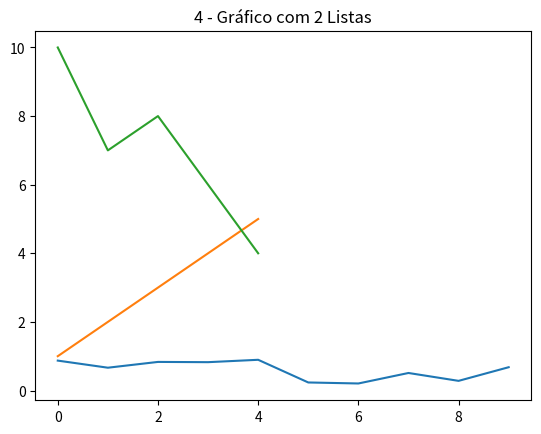
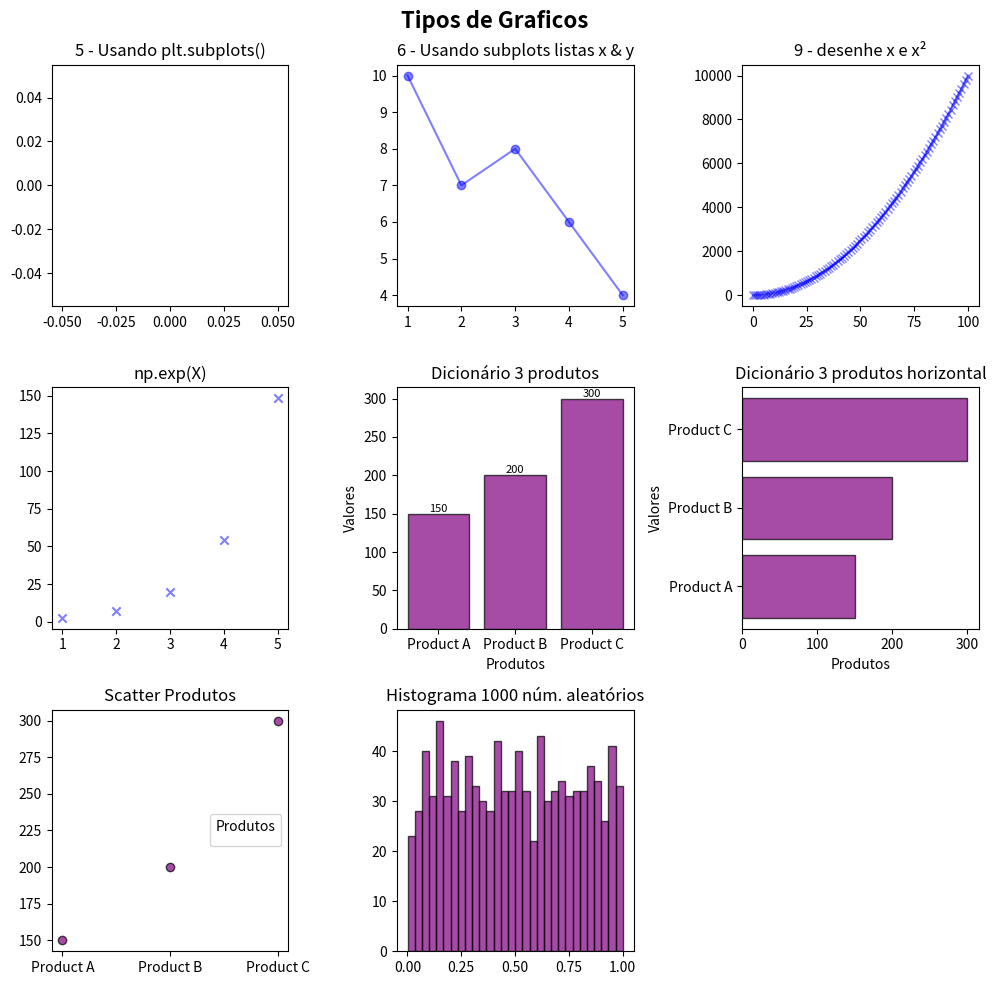

Write the Python code that produced these figures, in order.
import matplotlib.pyplot as plt
import numpy as np


# 2. Crie um plot simples usando plt.plot()
plt.plot()
plt.title("2 - Plot simples")
plt.show()


# 3. Desenhe um gráfico com uma única lista Python
plt.plot(np.random.rand(10))
plt.title("3 - Gráfico Simples")
plt.show()


#4. Crie duas listas, uma chamada x, outra chamada y cada uma com 5 números. Desenhe um gráfico com as duas listas.
x = [1, 2, 3, 4, 5]
y = [10, 7, 8, 6, 4]
plt.plot(x)
plt.plot(y)
# for i, j in zip(x, y):
#     ax[0, 1].text(i, j, f'{j}', fontsize=8, fontweight="bold", color='blue' , ha='center', va='bottom')  # Adiciona os valores
plt.title("4 - Gráfico com 2 Listas")

#5. Crie um gráfico usando pls.subplots()
fig, ax = plt.subplots(3, 3, figsize=(10, 10))
# Título da figura
fig.suptitle("Tipos de Graficos", fontsize=16, fontweight="bold");

# Subplot 1: Crie um gráfico usando pls.subplots()
ax[0, 0].plot( )
ax[0, 0].set_title("5 - Usando plt.subplots()")

#6. Crie um plot usando plt.subplots() e adicione as listas x & y
# Subplot 2
ax[0, 1].set_title("6 - Usando subplots listas x & y")
ax[0, 1].plot(x, y, color='blue', marker='o', alpha=0.5)


#8. Crie um array de 100 números (distribuídos normalmente) entre 0 e 100 e guarde o array numa variável x
z= np.linspace(0, 100, 100)


#9. Crie um plot usando plt.subplots() e desenhe x e x²
# Subplot 3: usando plt.subplots() e desenhe x e x²
# Gráfico de dispersao
ax[0, 2].plot(z, z**2, label="x²", color='blue', marker='x', alpha=0.5)
ax[0, 2].set_title("9 - desenhe x e x²")


#10. Crie uma gráfico de dispersão de X e X exponencial (np.exp(X))
# Subplot 4: exponencial (np.exp(X))
# Gráfico de linhas
y = [1, 2, 3, 4, 5]
ax[1, 0].scatter(y, np.exp(y), color='blue', marker='x', alpha=0.5, label="np.exp(x)")
ax[1, 0].set_title("np.exp(X)")


#11. Crie um dicionário Python de 3 produtos. As chaves do dicionário podem ser nomes de alimentos e os valores podem ser preços
prod = {'Product A': 150,
        'Product B': 200,
        'Product C': 300}


#12. Crie um gráfio de barras onde x-axis recebe como valor as chaves do dicionárioe y-axis recebe os valores do dicionário
# Subplot 5: dicionário Python de 3 produtos
# Gráfico de barras
bars=ax[1, 1].bar(prod.keys(), prod.values(), color='purple', alpha=0.7, edgecolor='black')
for bar in bars:
    ax[1, 1].text(bar.get_x() + bar.get_width() / 2, bar.get_height(), f'{bar.get_height()}', ha='center', va='bottom', fontsize=8)  # Adiciona os valores
ax[1, 1].set_title('Dicionário 3 produtos')    


#13. Adicione um título, xlabel e ylabel ao último plot criado
ax[1, 1].set_xlabel('Produtos')
ax[1, 1].set_ylabel('Valores')


#14. Faça o mesmo plot, dessa vez com barras horizontais
# Subplot 6: dicionário Python de 3 produtos horizontal
# Gráfico de barras horizontal 
ax[1, 2].barh(prod.keys(), prod.values(), color='purple', alpha=0.7, edgecolor='black')
ax[1, 2].set_xlabel('Produtos')
ax[1, 2].set_ylabel('Valores')
ax[1, 2].set_title('Dicionário 3 produtos horizontal')


# Subplot 7: 
# Gráfico de dispersão  
scatter = ax[2, 0].scatter(prod.keys(), prod.values(), color='purple', alpha=0.7, edgecolor='black')
ax[2, 0].legend(*scatter.legend_elements(), loc="center right", title="Produtos")
ax[2, 0].set_title('Scatter Produtos')


#15. Crie um array de 1000 números aleatórios distribuídos normalmente e desenhe um histograma com o mesmo.
# Subplot 8: 1000 números aleatórios
x=np.random.rand(1000)
# Gráfico de histograma
ax[2, 1].hist(x, bins=30, color='purple', alpha=0.7, edgecolor='black')
ax[2, 1].set_title('Histograma 1000 núm. aleatórios')

# Subplot 9: 
ax[2, 2].set_visible(False)  # Oculta o último subplot

plt.tight_layout()
plt.show()

